Run: headless pygame with SDL's dummy video driver; simulated clock (each Clock.tick advances the game by its frame time, no real sleeping); random seed 0; keys injected as events and as key.get_pressed() state; no mouse input.
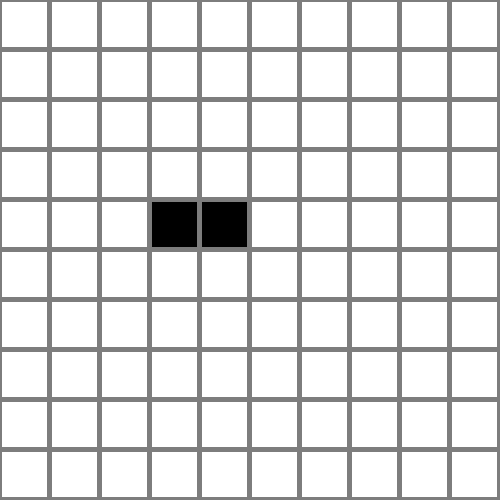
Frame 1 of 4 · flips 1–60 · no input
Frame 2 of 4 · flips 61–180 · tapped SPACE, RETURN · held RIGHT (→), D · screen unchanged from frame 1, image omitted
Frame 3 of 4 · flips 181–300 · held DOWN (↓), S · screen unchanged from frame 2, image omitted
Frame 4 of 4 · flips 301–420 · held LEFT (←), A, UP (↑), W · screen unchanged from frame 3, image omitted

The pygame program that drew these frames:

import pygame

pygame.init()
window = pygame.display.set_mode((500, 500))
window.fill((125,125,125))

def p(g):
    print(" "+str(g)[1:][:-1].replace('],',"],\n"))

class Square:

    def __init__(self,c,r,v,w,d=0):
        self.c = c
        self.r = r
        self.val = v
        self.w=w
        self.dir = d
        pygame.draw.rect(self.w, (255, 255, 255), pygame.Rect(2.5+r*50,2.5+ c*50, 45, 45))

    def __repr__(self):
        return str(self.val)

    def changeVal(self,nV):
        self.v = nV
        if nV  == 1:
            pygame.draw.rect(self.w, (0, 0, 0), pygame.Rect(2.5+self.r*50,2.5+ self.c*50, 45, 45))
        else:
            pygame.draw.rect(self.w, (255, 255, 255), pygame.Rect(2.5+self.r*50,2.5+ self.c*50, 45, 45))
    
board= [[Square(j,i,0,window) for i in range(10)]for j in range(10)]
board[4][2].changeVal(1)
board[4][3].changeVal(1)
board[4][4].changeVal(1)

p(board)





vel = 5

run = True
coords= [[4,2],[4,4]]

while run:

    for event in pygame.event.get():
        if event.type == pygame.QUIT:
            run = False
        if event.type == pygame.KEYDOWN:
            print(pygame.key.name(event.key))

    
    board[coords[0][0]][coords[0][1]].changeVal(0)
    
    pygame.display.flip()

pygame.quit()
